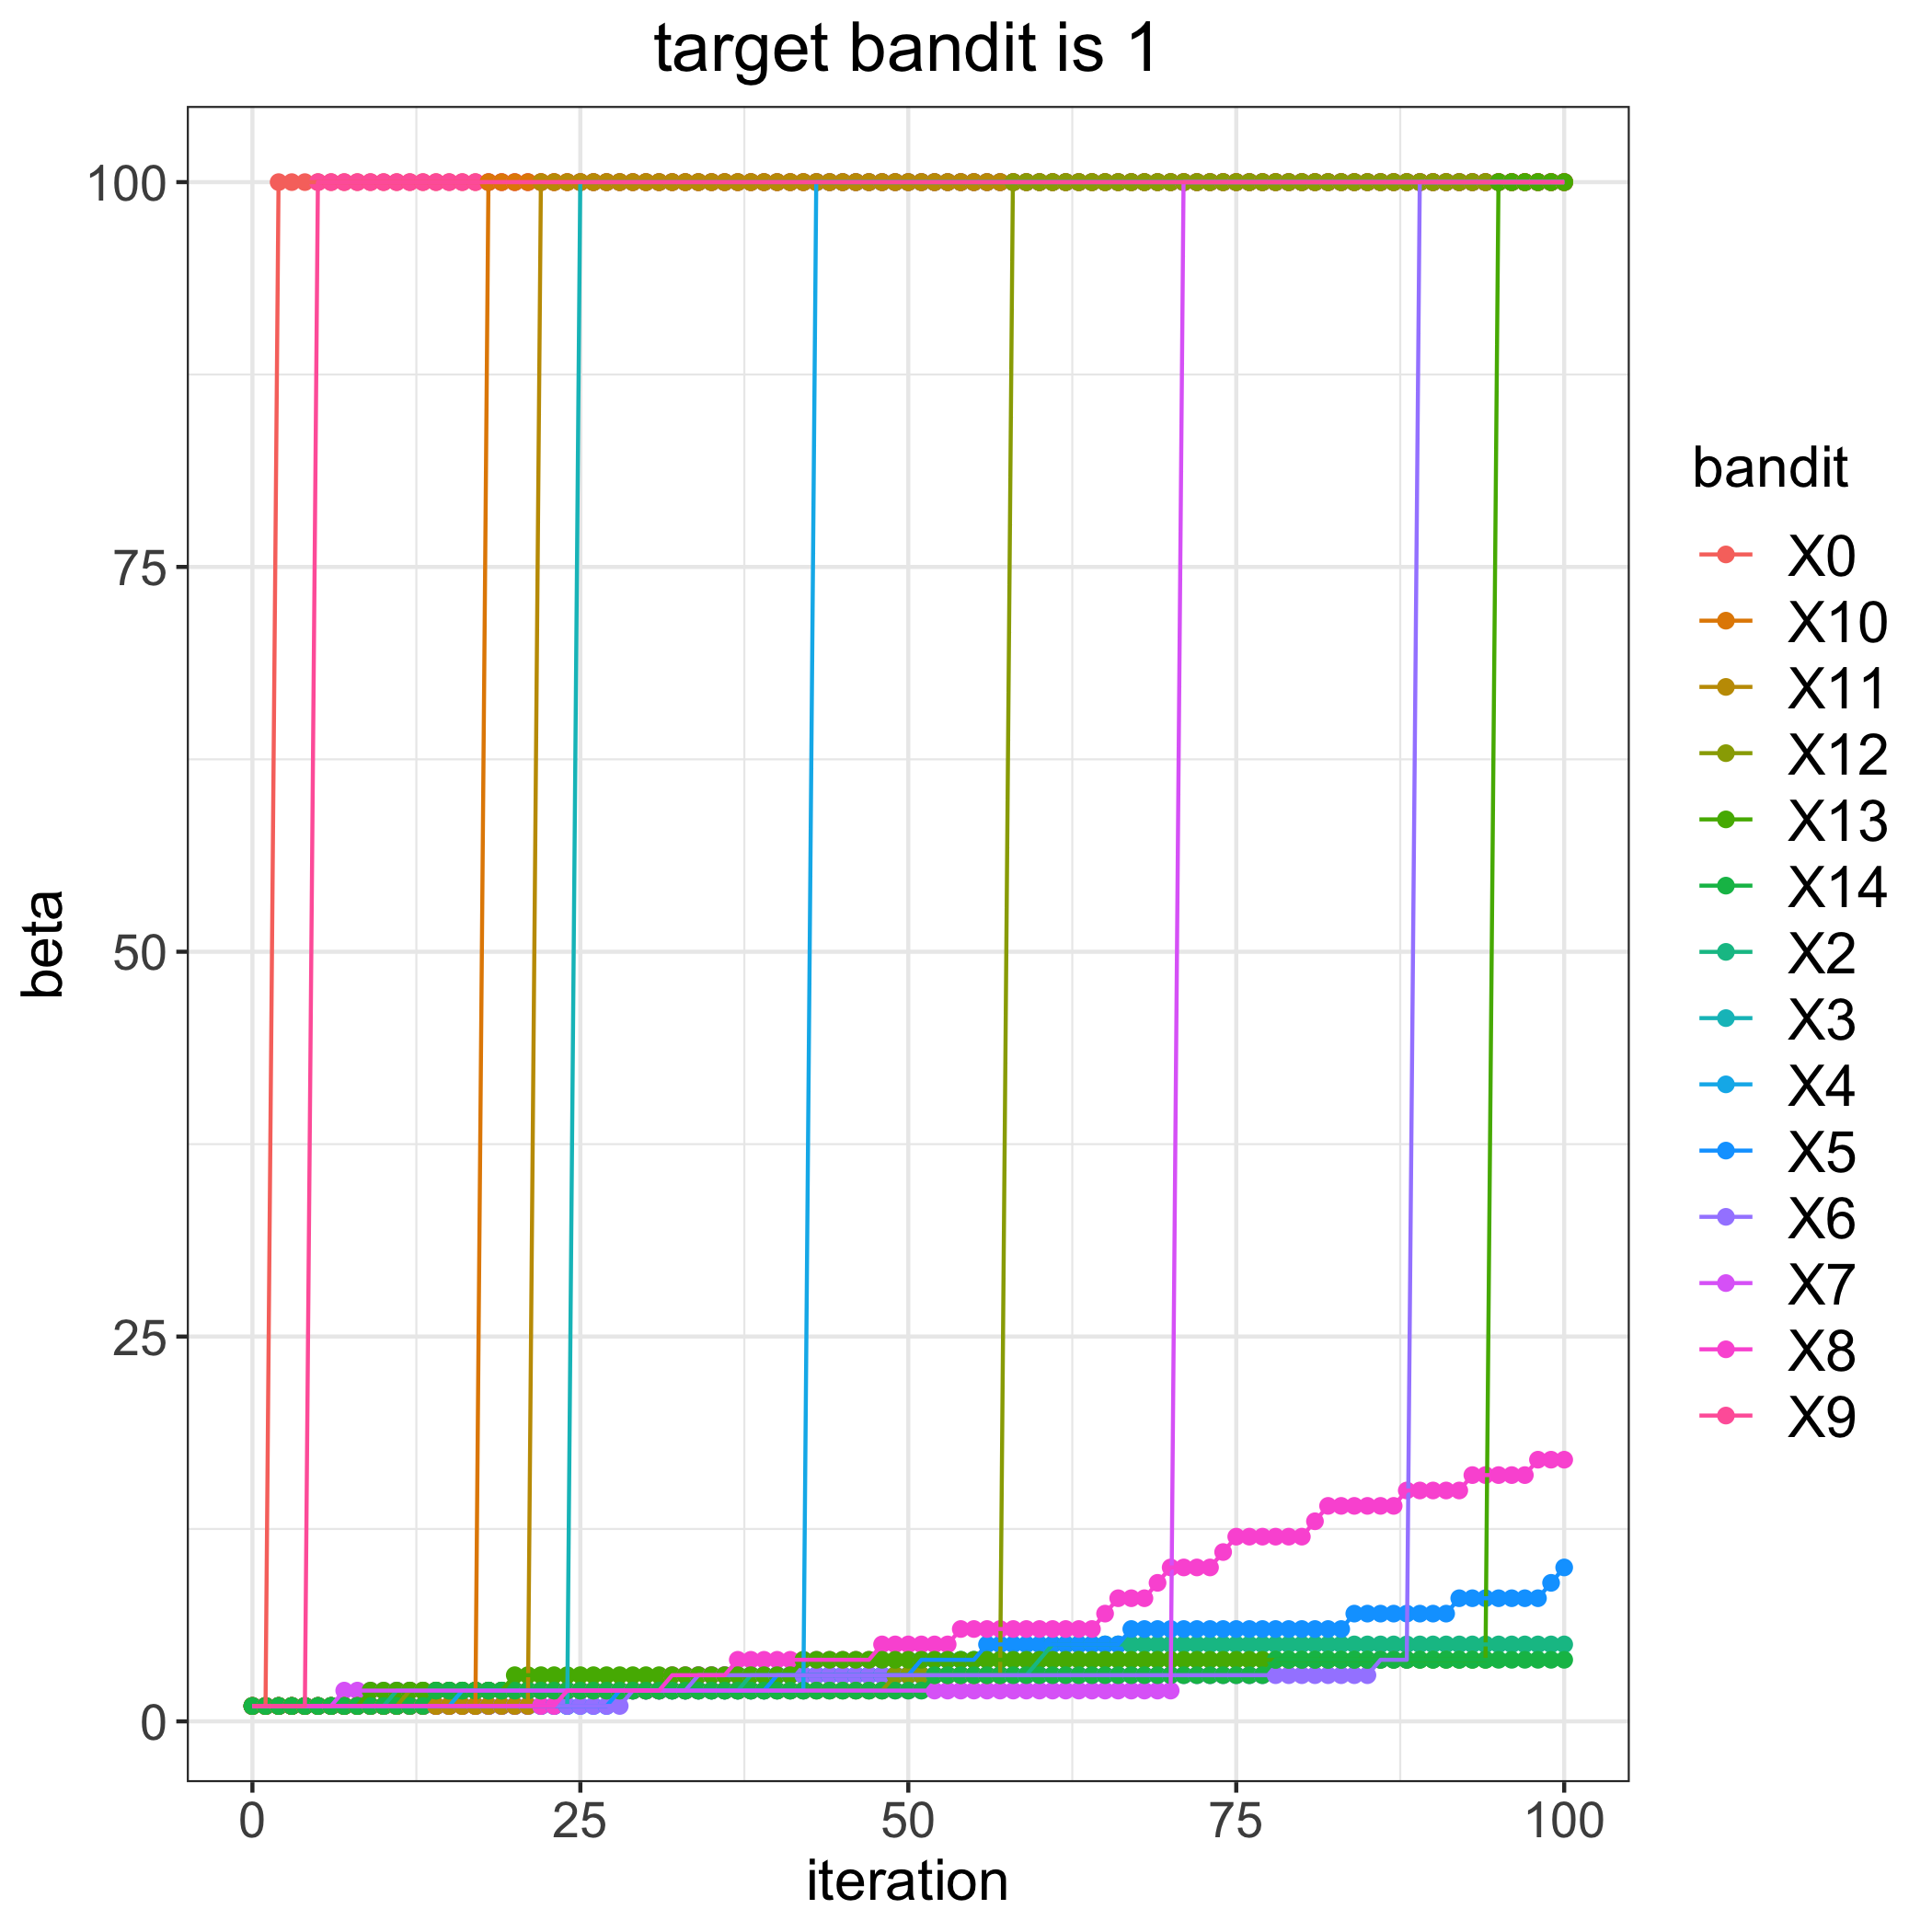

The file beside this chart, header and first rows:
, 0, 2, 3, 4, 5, 6, 7, 8, 9, 10, 11, 12, 13, 14
0, 1, 1, 1, 1, 1, 1, 1, 1, 1, 1, 1, 1, 1, 1
1, 1, 1, 1, 1, 1, 1, 1, 1, 1, 1, 1, 1, 1, 1
2, 100, 1, 1, 1, 1, 1, 1, 1, 1, 1, 1, 1, 1, 1
3, 100, 1, 1, 1, 1, 1, 1, 1, 1, 1, 1, 1, 1, 1
4, 100, 1, 1, 1, 1, 1, 1, 1, 1, 1, 1, 1, 1, 1
5, 100, 1, 1, 1, 1, 1, 1, 1, 100, 1, 1, 1, 1, 1
6, 100, 1, 1, 1, 1, 1, 1, 1, 100, 1, 1, 1, 1, 1
7, 100, 1, 1, 1, 1, 1, 2, 1, 100, 1, 1, 1, 1, 1
8, 100, 1, 1, 1, 1, 1, 2, 1, 100, 1, 1, 1, 1, 1
9, 100, 1, 1, 1, 1, 1, 2, 1, 100, 1, 1, 1, 2, 1
10, 100, 1, 1, 1, 1, 1, 2, 1, 100, 1, 1, 1, 2, 1
11, 100, 2, 1, 1, 1, 1, 2, 1, 100, 1, 1, 1, 2, 1
12, 100, 2, 1, 1, 1, 1, 2, 1, 100, 1, 1, 2, 2, 1
13, 100, 2, 1, 1, 1, 1, 2, 1, 100, 1, 1, 2, 2, 1
14, 100, 2, 1, 1, 1, 1, 2, 1, 100, 1, 1, 2, 2, 2
15, 100, 2, 1, 1, 1, 1, 2, 1, 100, 1, 1, 2, 2, 2
16, 100, 2, 1, 2, 1, 1, 2, 1, 100, 1, 1, 2, 2, 2
17, 100, 2, 1, 2, 1, 1, 2, 1, 100, 1, 1, 2, 2, 2
18, 100, 2, 1, 2, 1, 1, 2, 1, 100, 100, 1, 2, 2, 2
19, 100, 2, 1, 2, 1, 1, 2, 1, 100, 100, 1, 2, 2, 2
20, 100, 2, 1, 2, 1, 1, 2, 1, 100, 100, 1, 2, 3, 2
21, 100, 2, 1, 2, 1, 1, 2, 1, 100, 100, 1, 2, 3, 2
22, 100, 2, 1, 2, 1, 1, 2, 1, 100, 100, 100, 2, 3, 2
23, 100, 2, 1, 2, 1, 1, 2, 1, 100, 100, 100, 2, 3, 2
24, 100, 2, 1, 2, 1, 1, 2, 2, 100, 100, 100, 2, 3, 2
25, 100, 2, 100, 2, 1, 1, 2, 2, 100, 100, 100, 2, 3, 2
26, 100, 2, 100, 2, 1, 1, 2, 2, 100, 100, 100, 2, 3, 2
27, 100, 2, 100, 2, 1, 1, 2, 2, 100, 100, 100, 2, 3, 2
28, 100, 2, 100, 2, 2, 1, 2, 2, 100, 100, 100, 2, 3, 2
29, 100, 2, 100, 2, 2, 2, 2, 2, 100, 100, 100, 2, 3, 2
30, 100, 2, 100, 2, 2, 2, 2, 2, 100, 100, 100, 2, 3, 2
31, 100, 2, 100, 2, 2, 2, 2, 2, 100, 100, 100, 2, 3, 2
32, 100, 2, 100, 2, 2, 2, 2, 3, 100, 100, 100, 2, 3, 2
33, 100, 2, 100, 2, 2, 2, 2, 3, 100, 100, 100, 2, 3, 2
34, 100, 2, 100, 2, 2, 3, 2, 3, 100, 100, 100, 2, 3, 2
35, 100, 2, 100, 2, 2, 3, 2, 3, 100, 100, 100, 2, 3, 2
36, 100, 2, 100, 2, 2, 3, 2, 3, 100, 100, 100, 2, 3, 2
37, 100, 2, 100, 2, 2, 3, 2, 4, 100, 100, 100, 2, 3, 2
38, 100, 3, 100, 2, 2, 3, 2, 4, 100, 100, 100, 2, 3, 2
39, 100, 3, 100, 2, 2, 3, 2, 4, 100, 100, 100, 2, 3, 2
40, 100, 3, 100, 2, 3, 3, 2, 4, 100, 100, 100, 2, 3, 2
41, 100, 3, 100, 2, 3, 3, 2, 4, 100, 100, 100, 2, 3, 2
42, 100, 3, 100, 2, 3, 3, 2, 4, 100, 100, 100, 2, 4, 2
43, 100, 3, 100, 100, 3, 3, 2, 4, 100, 100, 100, 2, 4, 2
44, 100, 3, 100, 100, 3, 3, 2, 4, 100, 100, 100, 2, 4, 2
45, 100, 3, 100, 100, 3, 3, 2, 4, 100, 100, 100, 2, 4, 2
46, 100, 3, 100, 100, 3, 3, 2, 4, 100, 100, 100, 2, 4, 2
47, 100, 3, 100, 100, 3, 3, 2, 4, 100, 100, 100, 2, 4, 2
48, 100, 3, 100, 100, 3, 3, 2, 5, 100, 100, 100, 2, 4, 2
49, 100, 3, 100, 100, 3, 3, 2, 5, 100, 100, 100, 3, 4, 2
50, 100, 3, 100, 100, 3, 3, 2, 5, 100, 100, 100, 3, 4, 2
51, 100, 3, 100, 100, 4, 3, 2, 5, 100, 100, 100, 3, 4, 2
52, 100, 3, 100, 100, 4, 3, 2, 5, 100, 100, 100, 3, 4, 3
53, 100, 3, 100, 100, 4, 3, 2, 5, 100, 100, 100, 3, 4, 3
54, 100, 3, 100, 100, 4, 3, 2, 6, 100, 100, 100, 3, 4, 3
55, 100, 3, 100, 100, 4, 3, 2, 6, 100, 100, 100, 3, 4, 3
56, 100, 3, 100, 100, 5, 3, 2, 6, 100, 100, 100, 3, 4, 3
57, 100, 3, 100, 100, 5, 3, 2, 6, 100, 100, 100, 3, 4, 3
58, 100, 3, 100, 100, 5, 3, 2, 6, 100, 100, 100, 100, 4, 3
59, 100, 3, 100, 100, 5, 3, 2, 6, 100, 100, 100, 100, 4, 3
... 41 more rows
